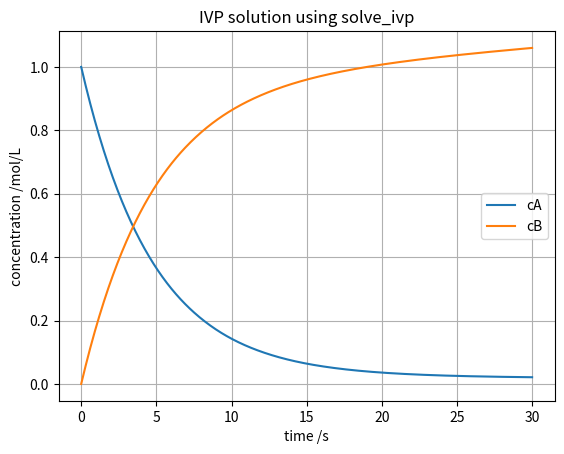

Recreate this plot in Python.
import scipy
import numpy as np
import matplotlib.pyplot as plt

# time domain
t_start = 0.0
t_end = 30.0
n = 500
t = np.linspace(t_start, t_end, n)

# initial conditions
c0 = np.array([1,0])

def dC(t: np.ndarray, c: np.ndarray) -> np.ndarray:
    """ODE system for semi-batch reactor.

    Parameters
    ----------
    t : np.ndarray
        Time variable
    c : np.ndarray
        Concentration of individual components

    Returns
    -------
    np.ndarray
        Concentration gradient in reactor
    """
    cA, _ = c
    k = 0.2
    Vdot = 0.1
    V_0 = 10
    cA_in = 0.5
    dcA = Vdot/(V_0+Vdot*t)*(cA_in-cA)-k*cA
    dcB = k*cA
    return np.array([dcA, dcB])

results = scipy.integrate.solve_ivp(fun=dC, t_span=(t[0],t[-1]), y0=c0, t_eval=t, method="RK45")
cA = results.y[0]
cB = results.y[1]

fig, ax = plt.subplots()
ax.plot(t, cA, label = "cA")
ax.plot(t, cB, label = "cB")
ax.set_xlabel("time /s")
ax.set_ylabel("concentration /mol/L")
ax.set_title("IVP solution using solve_ivp")
ax.legend()
ax.grid()
fig.show()